The GitHub repository AslihanINAN/PBCNet-SE-MBConv contains a labelled image folder "PBC_balanced_notebook" with 7 categories: basophil, eosinophil, erythroblast, lymphocyte, monocyte, neutrophil, platelet. Examples follow, each with its label.

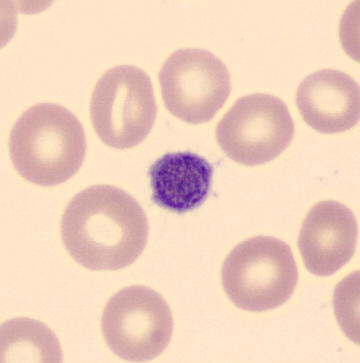
Label: platelet

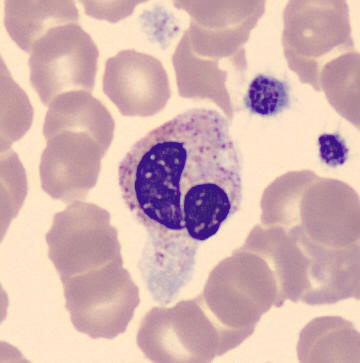
Label: neutrophil

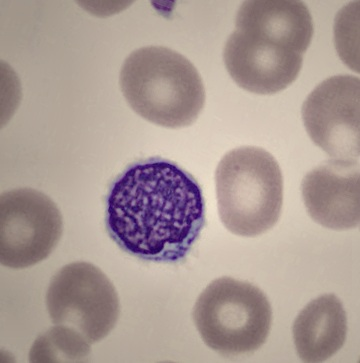
Label: lymphocyte

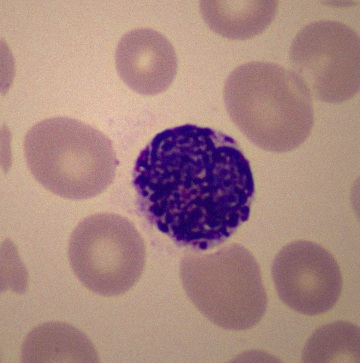
Label: basophil

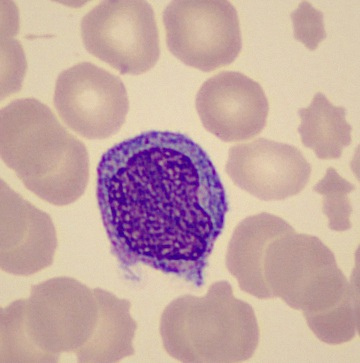
Label: monocyte

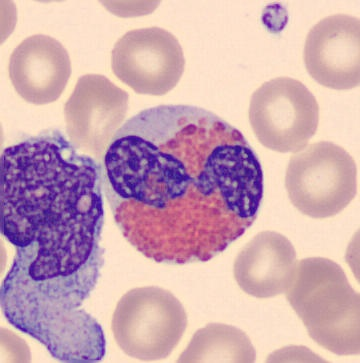
Label: eosinophil
